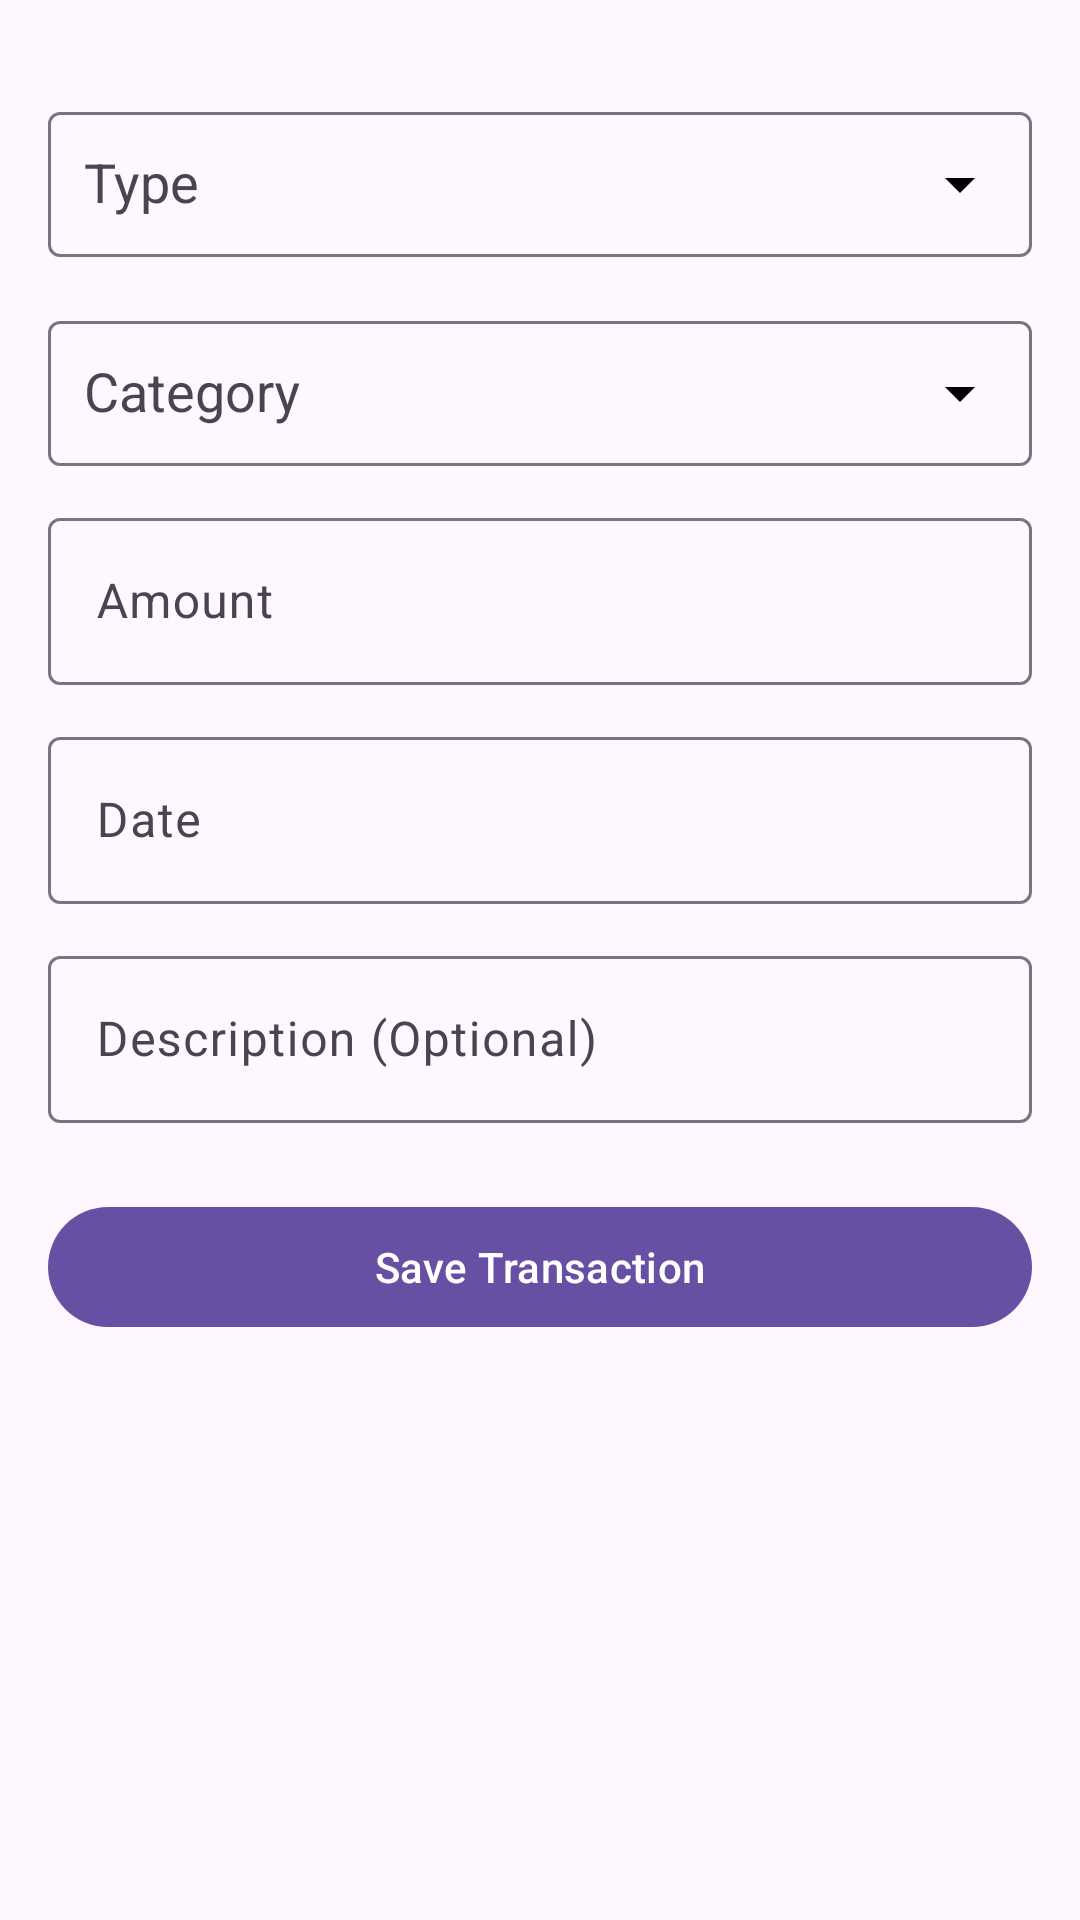

This screen was rendered from an Android layout file. Write that file and the resources it references.
<!-- AndroidManifest.xml: application theme Theme.UnikrewTask -->
<!-- res/layout/fragment_add_transaction.xml -->
<?xml version="1.0" encoding="utf-8"?>
<androidx.constraintlayout.widget.ConstraintLayout
    xmlns:android="http://schemas.android.com/apk/res/android"
    xmlns:app="http://schemas.android.com/apk/res-auto"
    android:id="@+id/addTransactionLayout"
    android:layout_width="match_parent"
    android:layout_height="match_parent"
    android:padding="16dp">































    <com.google.android.material.textfield.TextInputLayout
        android:id="@+id/typeInputLayout"
        android:layout_width="0dp"
        android:layout_height="wrap_content"
        android:hint="Type"
        android:layout_marginTop="16dp"
        app:layout_constraintTop_toTopOf="parent"
        app:layout_constraintStart_toStartOf="parent"
        app:layout_constraintEnd_toEndOf="parent">

        <com.google.android.material.textfield.MaterialAutoCompleteTextView
            android:id="@+id/typeInput"
            android:layout_width="match_parent"
            android:layout_height="wrap_content"
            android:inputType="none"
            android:drawableEnd="@drawable/ic_arrow_drop_down"
            android:padding="12dp"/>
    </com.google.android.material.textfield.TextInputLayout>


    
    <com.google.android.material.textfield.TextInputLayout
        android:id="@+id/categoryInputLayout"
        android:layout_width="0dp"
        android:layout_height="wrap_content"
        android:hint="Category"
        app:layout_constraintTop_toBottomOf="@id/typeInputLayout"
        app:layout_constraintStart_toStartOf="parent"
        app:layout_constraintEnd_toEndOf="parent"
        android:layout_marginTop="16dp">

        <com.google.android.material.textfield.MaterialAutoCompleteTextView
            android:id="@+id/categoryInput"
            android:layout_width="match_parent"
            android:layout_height="wrap_content"
            android:inputType="none"
            android:drawableEnd="@drawable/ic_arrow_drop_down"
            android:padding="12dp" />
    </com.google.android.material.textfield.TextInputLayout>

    <com.google.android.material.textfield.TextInputLayout
        android:id="@+id/amountInputLayout"
        android:layout_width="0dp"
        android:layout_height="wrap_content"
        android:hint="Amount"
        app:layout_constraintTop_toBottomOf="@id/categoryInputLayout"
        app:layout_constraintStart_toStartOf="parent"
        app:layout_constraintEnd_toEndOf="parent"
        android:layout_marginTop="12dp">

        <com.google.android.material.textfield.TextInputEditText
            android:id="@+id/amountInput"
            android:layout_width="match_parent"
            android:layout_height="wrap_content"
            android:inputType="numberDecimal" />
    </com.google.android.material.textfield.TextInputLayout>

    <com.google.android.material.textfield.TextInputLayout
        android:id="@+id/dateInputLayout"
        android:layout_width="0dp"
        android:layout_height="wrap_content"
        android:hint="Date"
        app:layout_constraintTop_toBottomOf="@id/amountInputLayout"
        app:layout_constraintStart_toStartOf="parent"
        app:layout_constraintEnd_toEndOf="parent"
        android:layout_marginTop="12dp">

        <com.google.android.material.textfield.TextInputEditText
            android:id="@+id/dateInput"
            android:layout_width="match_parent"
            android:layout_height="wrap_content"
            android:focusable="false"
            android:clickable="true"
            android:inputType="none" />
    </com.google.android.material.textfield.TextInputLayout>

    <com.google.android.material.textfield.TextInputLayout
        android:id="@+id/descriptionInputLayout"
        android:layout_width="0dp"
        android:layout_height="wrap_content"
        android:hint="Description (Optional)"
        app:layout_constraintTop_toBottomOf="@id/dateInputLayout"
        app:layout_constraintStart_toStartOf="parent"
        app:layout_constraintEnd_toEndOf="parent"
        android:layout_marginTop="12dp">

        <com.google.android.material.textfield.TextInputEditText
            android:id="@+id/descriptionInput"
            android:layout_width="match_parent"
            android:layout_height="wrap_content"
            android:inputType="textCapSentences|textMultiLine" />
    </com.google.android.material.textfield.TextInputLayout>

    <com.google.android.material.button.MaterialButton
        android:id="@+id/saveTransactionBtn"
        android:layout_width="0dp"
        android:layout_height="wrap_content"
        android:text="Save Transaction"
        android:layout_marginTop="24dp"
        app:layout_constraintTop_toBottomOf="@id/descriptionInputLayout"
        app:layout_constraintStart_toStartOf="parent"
        app:layout_constraintEnd_toEndOf="parent" />

</androidx.constraintlayout.widget.ConstraintLayout>
<!-- resources referenced by this layout -->
<resources>
  <!-- drawable ic_arrow_drop_down (drawable) -->
  <?xml version="1.0" encoding="utf-8"?>
  <vector xmlns:android="http://schemas.android.com/apk/res/android"
      android:width="24dp"
      android:height="24dp"
      android:viewportWidth="24"
      android:viewportHeight="24">
  
      <path
          android:fillColor="#FF000000"
          android:pathData="M7,10l5,5 5,-5" />
  </vector>
  <style name="Theme.UnikrewTask" parent="Base.Theme.UnikrewTask" />
  <style name="Base.Theme.UnikrewTask" parent="Theme.Material3.DayNight.NoActionBar">
          
          
      </style>
</resources>
